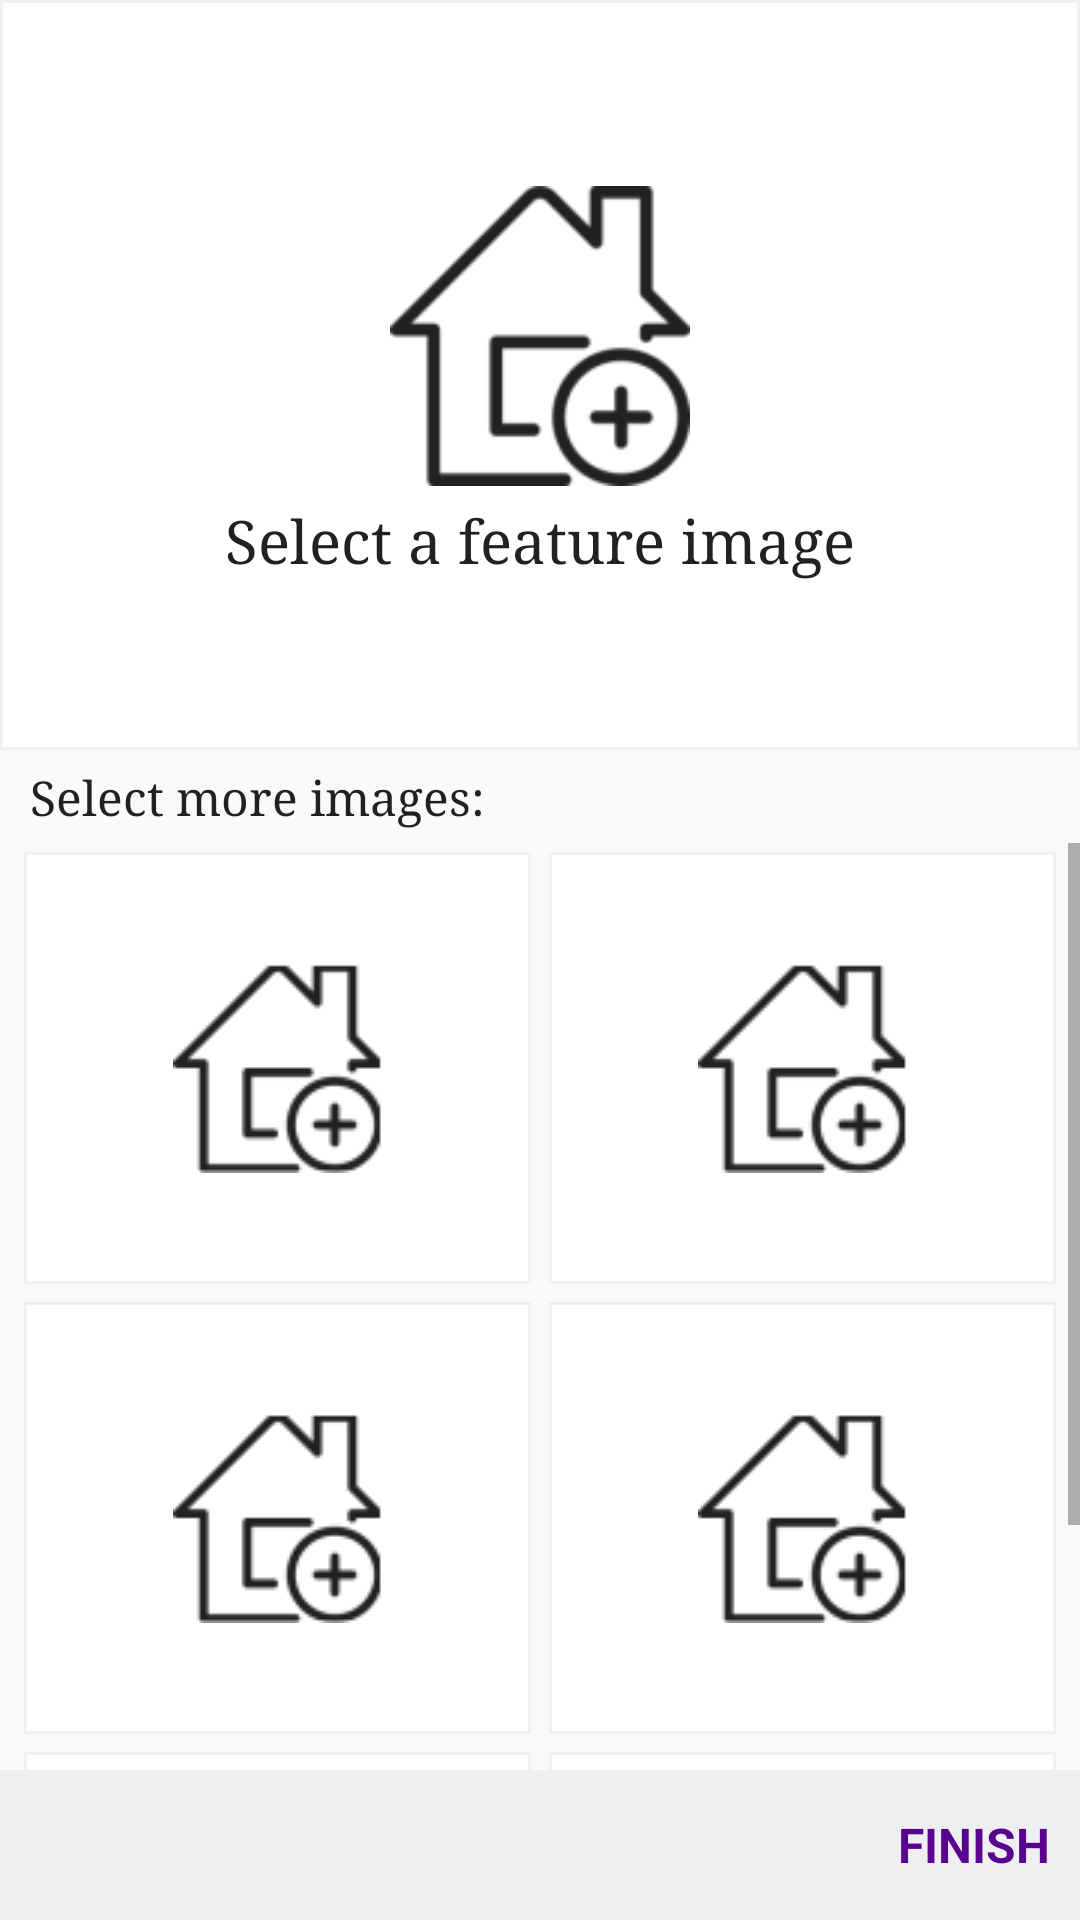

The Android layout XML behind this screen, and the referenced resources:
<!-- AndroidManifest.xml: application theme AppTheme -->
<!-- res/layout/fragment_add_photos.xml -->
<?xml version="1.0" encoding="utf-8"?>
<layout xmlns:android="http://schemas.android.com/apk/res/android"
    xmlns:tools="http://schemas.android.com/tools"
    xmlns:app="http://schemas.android.com/apk/res-auto"
    tools:context=".Fragments.FragmentAddPhotos">

    <data>

    </data>

    <androidx.constraintlayout.widget.ConstraintLayout
        android:layout_width="match_parent"
        android:layout_height="match_parent">

        <LinearLayout
            android:id="@+id/scrollView"
            android:layout_width="match_parent"
            android:layout_height="0dp"
            android:orientation="vertical"
            app:layout_constraintBottom_toTopOf="@id/footer"
            app:layout_constraintEnd_toEndOf="parent"
            app:layout_constraintStart_toStartOf="parent"
            app:layout_constraintTop_toTopOf="parent">

            <LinearLayout
                android:id="@+id/placeHolderLayout"
                android:layout_width="match_parent"
                android:layout_height="250dp"
                android:background="@drawable/select_image_bg"
                android:gravity="center"
                android:orientation="vertical"
                android:visibility="visible">

                <ImageView
                    android:id="@+id/img"
                    android:layout_width="100dp"
                    android:layout_height="100dp"
                    android:layout_centerInParent="true"
                    android:layout_margin="5dp"
                    android:adjustViewBounds="true"
                    android:scaleType="centerCrop"
                    android:src="@drawable/addhsefeatured" />

                <TextView
                    android:layout_width="wrap_content"
                    android:layout_height="wrap_content"
                    android:fontFamily="serif"
                    android:text="Select a feature image"
                    android:textColor="@color/textColorPrimary"
                    android:textSize="20sp" />
            </LinearLayout>

            <ImageView
                android:id="@+id/featuredImage"
                android:layout_width="match_parent"
                android:layout_height="250dp"
                android:layout_margin="5dp"
                android:adjustViewBounds="true"
                android:scaleType="centerCrop"
                android:background="@drawable/select_image_bg"
                android:visibility="gone"/>

            <TextView
                android:id="@+id/testTV"
                    android:layout_width="wrap_content"
                    android:layout_height="wrap_content"
                    android:layout_marginTop="@dimen/dimfivedp"
                    android:layout_marginBottom="@dimen/dimfivedp"
                    android:layout_marginStart="@dimen/dimtendp"
                    android:text="Select more images:"
                    android:fontFamily="serif"
                    android:textSize="16sp"
                    android:textColor="@color/textColorPrimary"/>

            <ScrollView
                android:layout_width="match_parent"
                android:layout_height="wrap_content">

                <LinearLayout
                    android:layout_width="match_parent"
                    android:layout_height="wrap_content"
                    android:orientation="vertical">
                    
                    <LinearLayout
                        android:layout_width="match_parent"
                        android:layout_height="150dp"
                        android:layout_marginStart="@dimen/dimfivedp"
                        android:layout_marginEnd="@dimen/dimfivedp"
                        android:orientation="horizontal">

                        <ImageView
                            android:layout_width="match_parent"
                            android:layout_height="match_parent"
                            android:layout_centerInParent="true"
                            android:layout_margin="3dp"
                            android:layout_weight="1"
                            android:adjustViewBounds="true"
                            android:background="@drawable/select_image_bg"
                            android:scaleType="centerInside"
                            android:src="@drawable/addhse"/>

                        <ImageView
                            android:layout_width="match_parent"
                            android:layout_height="match_parent"
                            android:layout_centerInParent="true"
                            android:layout_margin="3dp"
                            android:layout_weight="1"
                            android:adjustViewBounds="true"
                            android:background="@drawable/select_image_bg"
                            android:scaleType="centerInside"
                            android:src="@drawable/addhse" />

                    </LinearLayout>

                    
                    <LinearLayout
                        android:layout_width="match_parent"
                        android:layout_height="150dp"
                        android:layout_marginStart="@dimen/dimfivedp"
                        android:layout_marginEnd="@dimen/dimfivedp"                        android:orientation="horizontal">

                        <ImageView
                            android:layout_width="match_parent"
                            android:layout_height="match_parent"
                            android:layout_centerInParent="true"
                            android:layout_margin="3dp"
                            android:layout_weight="1"
                            android:adjustViewBounds="true"
                            android:background="@drawable/select_image_bg"
                            android:scaleType="centerInside"
                            android:src="@drawable/addhse" />

                        <ImageView
                            android:layout_width="match_parent"
                            android:layout_height="match_parent"
                            android:layout_centerInParent="true"
                            android:layout_margin="3dp"
                            android:layout_weight="1"
                            android:adjustViewBounds="true"
                            android:background="@drawable/select_image_bg"
                            android:scaleType="centerInside"
                            android:src="@drawable/addhse" />

                    </LinearLayout>

                    
                    <LinearLayout
                        android:layout_width="match_parent"
                        android:layout_height="120dp"
                        android:layout_marginStart="@dimen/dimfivedp"
                        android:layout_marginEnd="@dimen/dimfivedp"                        android:orientation="horizontal"
                        android:visibility="visible">

                        <ImageView
                            android:layout_width="match_parent"
                            android:layout_height="match_parent"
                            android:layout_margin="3dp"
                            android:layout_weight="1"
                            android:adjustViewBounds="true"
                            android:background="@drawable/select_image_bg"
                            android:scaleType="centerInside"
                            android:src="@drawable/addhse" />

                        <ImageView
                            android:layout_width="match_parent"
                            android:layout_height="match_parent"
                            android:layout_margin="3dp"
                            android:layout_weight="1"
                            android:background="@drawable/select_image_bg"
                            android:scaleType="centerInside"
                            android:src="@drawable/addhse" />

                    </LinearLayout>
                </LinearLayout>
            </ScrollView>

        </LinearLayout>

        <RelativeLayout
            android:id="@+id/footer"
            android:layout_width="match_parent"
            android:layout_height="50dp"
            android:layout_marginTop="@dimen/dimfivedp"
            android:background="@color/background_color"
            android:gravity="center_vertical"
            app:layout_constraintBottom_toBottomOf="parent"
            app:layout_constraintEnd_toEndOf="parent"
            app:layout_constraintStart_toStartOf="parent">

            <TextView
                android:layout_width="wrap_content"
                android:layout_height="wrap_content"
                android:text="Finish"
                android:textAllCaps="true"
                android:textSize="16sp"
                android:textStyle="bold"
                android:textColor="@color/colorPrimary"
                android:layout_alignParentEnd="true"
                android:layout_marginEnd="@dimen/dimtendp"/>

        </RelativeLayout>

    </androidx.constraintlayout.widget.ConstraintLayout>
</layout>
<!-- resources referenced by this layout -->
<resources>
  <color name="background_color">#8ce5e7eb</color>
  <color name="colorPrimary">#59028F</color>
  <color name="textColorPrimary">#212121</color>
  <dimen name="dimfivedp">5dp</dimen>
  <dimen name="dimtendp">10dp</dimen>
  <!-- drawable addhse: png bitmap (drawable, 5236 bytes) -->
  <!-- drawable addhsefeatured: png bitmap (drawable, 7697 bytes) -->
  <!-- drawable select_image_bg (drawable) -->
  <?xml version="1.0" encoding="utf-8"?>
  <shape xmlns:android="http://schemas.android.com/apk/res/android">
      <solid android:color="#FFFFFF" />
      <stroke
          android:width="1dp"
          android:color="@color/background_color"/>
      <padding android:left="1dp" android:top="1dp" android:right="1dp"
          android:bottom="1dp" />
  </shape>
  <style name="AppTheme" parent="Theme.AppCompat.Light.DarkActionBar">
          
          <item name="colorPrimary">@color/colorPrimary</item>
          <item name="colorPrimaryDark">@color/colorPrimaryDark</item>
          <item name="colorAccent">@color/colorAccent</item>
      </style>
  <color name="colorPrimaryDark">#42016B</color>
  <color name="colorAccent">#D81B60</color>
</resources>
